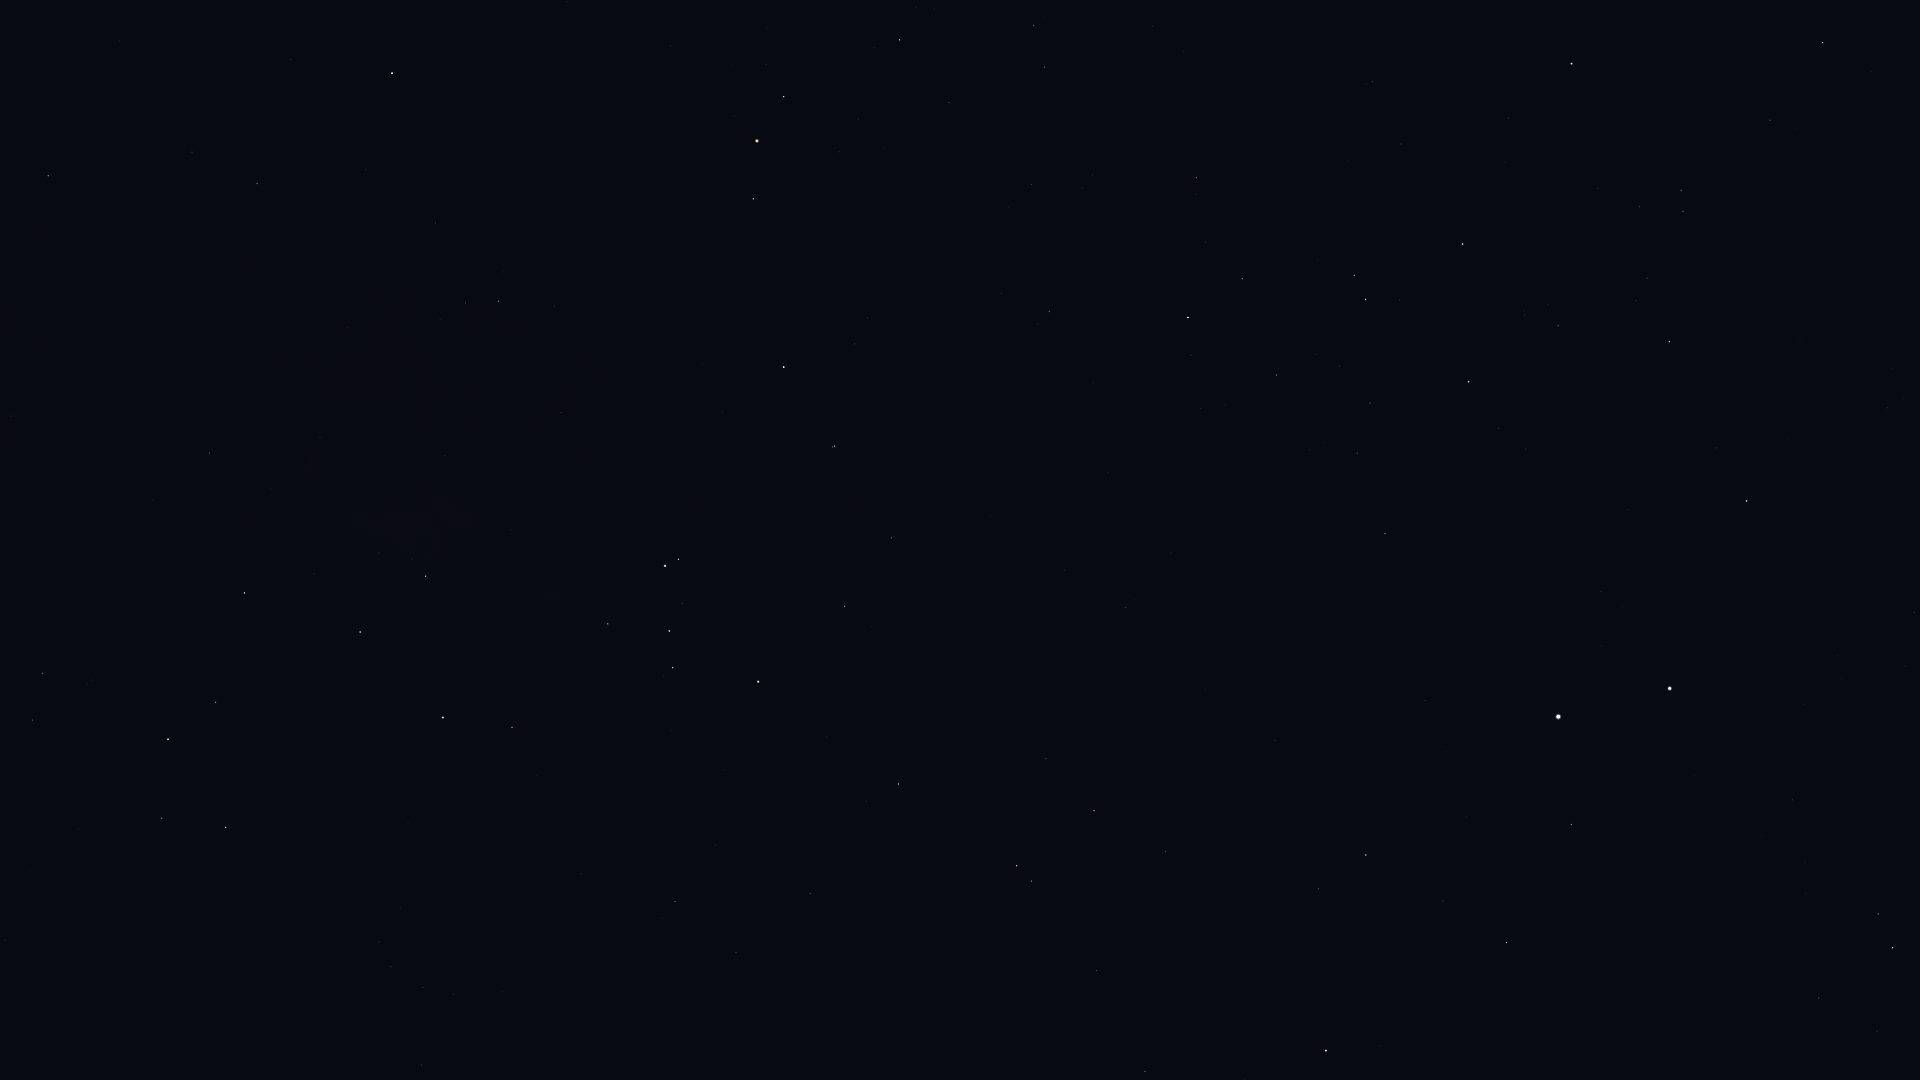

Data behind this chart, as committed beside it:
Star_ID, Name, X, Y
61199, HIP 61199, 1877, 1031
61585, HIP 61585, 1893, 948
62322, HIP 62322, 1878, 914
65109, HIP 65109, 1823, 43
65936, HIP 65936, 1770, 120
66047, Dofida, 1774, 334
66657, HIP 66657, 1747, 501
67464, HIP 67464, 1681, 190
67472, HIP 67472, 1683, 211
68282, HIP 68282, 1647, 278
68702, Hadar, 1670, 688
68933, Menkent, 1572, 64
70576, HIP 70576, 1525, 315
71352, HIP 71352, 1463, 244
71536, HIP 71536, 1498, 428
71681, Toliman, 1558, 717
71683, Rigil Kentaurus, 1558, 717
71860, HIP 71860, 1469, 382
71908, HIP 71908, 1571, 824
74395, HIP 74395, 1385, 534
74824, HIP 74824, 1425, 700
74946, HIP 74946, 1506, 943
75141, HIP 75141, 1242, 279
75177, HIP 75177, 1197, 177
75323, HIP 75323, 1412, 720
76297, HIP 76297, 1188, 317
76552, HIP 76552, 1191, 355
77634, HIP 77634, 1032, 184
77952, HIP 77952, 1366, 855
78104, Iklil, 949, 103
78265, Fang, 900, 40
78384, HIP 78384, 1049, 312
78639, HIP 78639, 1171, 553
78970, HIP 78970, 998, 294
79509, HIP 79509, 1205, 690
80000, HIP 80000, 1126, 607
80112, Alniyat, 784, 97
80582, HIP 80582, 1065, 570
80763, Antares, 757, 141
81266, Paikauhale, 753, 199
82273, Atria, 1326, 1051
82363, HIP 82363, 1166, 852
82396, Larawag, 784, 367
82514, Xamidimura, 835, 446
82545, Pipirima, 833, 447
82671, HIP 82671, 894, 536
83081, HIP 83081, 1094, 811
83547, Rapeto, 872, 585
84012, Sabik, 392, 73
84143, HIP 84143, 845, 606
84405, Guniibuu, 555, 306
84787, Inquill, 910, 726
84880, HIP 84880, 291, 59
85258, HIP 85258, 1017, 866
85267, HIP 85267, 1032, 881
85696, Lesath, 679, 559
85727, HIP 85727, 1097, 971
85755, HIP 85755, 440, 319
85792, HIP 85792, 898, 784
85927, Shaula, 665, 566
... 38 more rows
